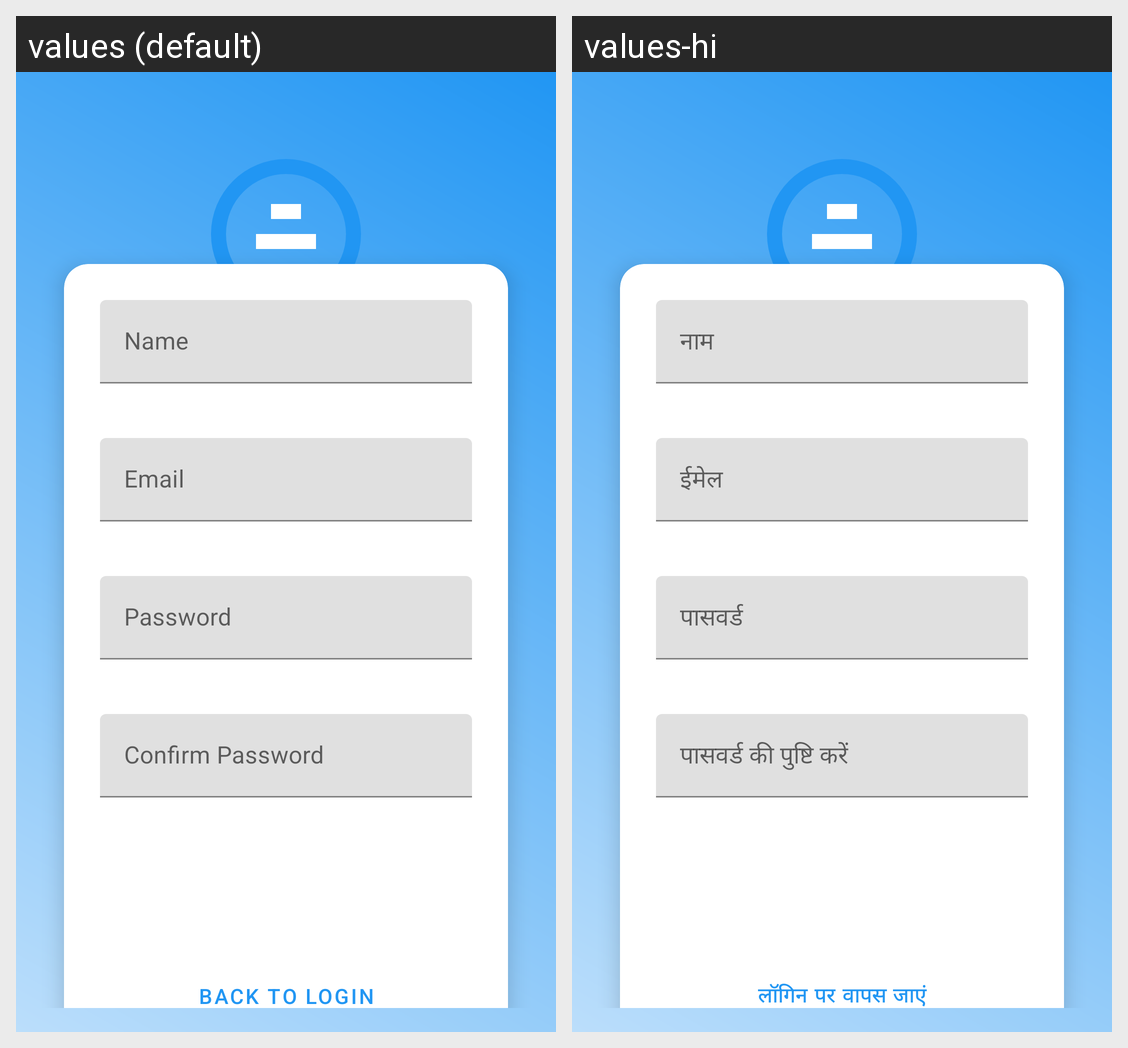

This grid shows one Android layout under two languages. Give, for every string resource on the screen, its name, the default text and each shown locale's text.
Android screen res/layout/activity_register.xml rendered under 2 locales, left to right: values (default), values-hi. Device: Nexus 5 (rendered at 1080×1920; each locale shown at half size, 540×960, under a caption strip naming it); theme Theme.RailOptima.
Strings drawn on this screen, with the default value and each locale's value (text and hints the layout hard-codes, and strings that could not be matched under every locale, appear in the picture but are not listed):

name
  values: Name
  values-hi: नाम

email
  values: Email
  values-hi: ईमेल

password
  values: Password
  values-hi: पासवर्ड

confirm_password
  values: Confirm Password
  values-hi: पासवर्ड की पुष्टि करें

back_to_login
  values: Back to Login
  values-hi: लॉगिन पर वापस जाएं
